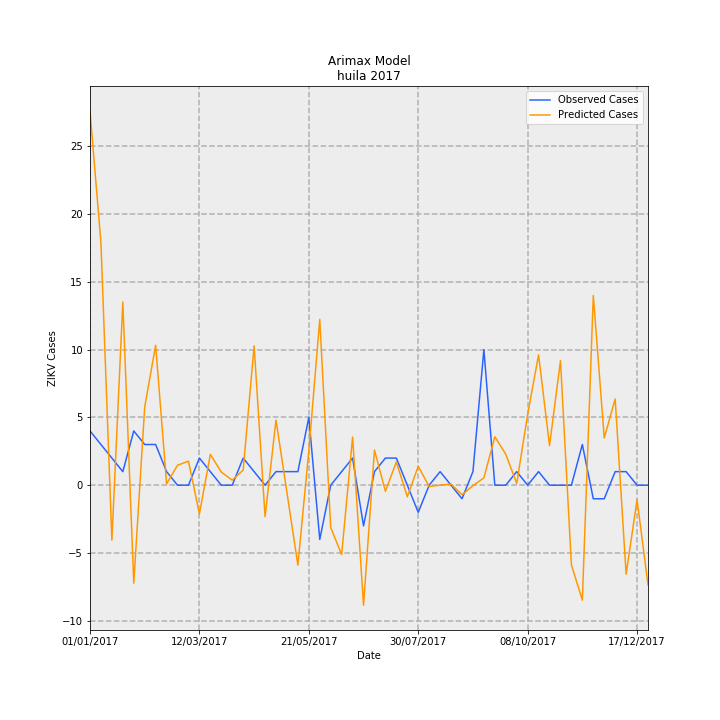

The table this chart was drawn from, first rows:
Date, predictions_incidence, observed_incidence, Predicted Cases, Observed Cases, error
01/01/2017, 2.388, 0.3464, 27.58, 4.0, -23.58
08/01/2017, 1.548, 0.2598, 17.87, 3, -14.87
15/01/2017, -0.3508, 0.1732, -4.052, 2.0, 6.052
22/01/2017, 1.169, 0.08659, 13.5, 1.0, -12.5
29/01/2017, -0.6256, 0.3464, -7.224, 4.0, 11.22
05/02/2017, 0.4989, 0.2598, 5.762, 3, -2.762
12/02/2017, 0.8936, 0.2598, 10.32, 3, -7.319
19/02/2017, 0.009144, 0.08659, 0.1056, 1.0, 0.8944
26/02/2017, 0.1275, 0.0, 1.472, 0.0, -1.472
05/03/2017, 0.1533, 0.0, 1.77, 0.0, -1.77
12/03/2017, -0.1833, 0.1732, -2.117, 2.0, 4.117
19/03/2017, 0.1969, 0.08659, 2.274, 1.0, -1.274
26/03/2017, 0.08373, 0.0, 0.967, 0.0, -0.967
02/04/2017, 0.03235, 0.0, 0.3736, 0.0, -0.3736
09/04/2017, 0.09651, 0.1732, 1.114, 2.0, 0.8855
16/04/2017, 0.8901, 0.08659, 10.28, 1.0, -9.279
23/04/2017, -0.2009, 0.0, -2.32, 0.0, 2.32
30/04/2017, 0.4161, 0.08659, 4.805, 1.0, -3.805
07/05/2017, -0.04628, 0.08659, -0.5344, 1.0, 1.534
14/05/2017, -0.5106, 0.08659, -5.897, 1.0, 6.897
21/05/2017, 0.2188, 0.433, 2.527, 5.0, 2.473
28/05/2017, 1.059, -0.3464, 12.22, -4.0, -16.22
04/06/2017, -0.2706, 0.0, -3.125, 0.0, 3.125
11/06/2017, -0.4429, 0.08659, -5.114, 1.0, 6.114
18/06/2017, 0.3074, 0.1732, 3.55, 2.0, -1.55
25/06/2017, -0.7668, -0.2598, -8.855, -3, 5.855
02/07/2017, 0.2245, 0.08659, 2.592, 1.0, -1.592
09/07/2017, -0.03902, 0.1732, -0.4507, 2.0, 2.451
16/07/2017, 0.1485, 0.1732, 1.715, 2.0, 0.2851
23/07/2017, -0.07397, 0.0, -0.8542, 0.0, 0.8542
30/07/2017, 0.1204, -0.1732, 1.39, -2.0, -3.39
06/08/2017, -0.008564, 0.0, -0.0989, 0.0, 0.0989
13/08/2017, 0.0005731, 0.08659, 0.006618, 1.0, 0.9934
20/08/2017, 0.006731, 0.0, 0.07773, 0.0, -0.07773
27/08/2017, -0.06129, -0.08659, -0.7078, -1.0, -0.2922
03/09/2017, -0.002737, 0.08659, -0.03161, 1.0, 1.032
10/09/2017, 0.04643, 0.8659, 0.5362, 10.0, 9.464
17/09/2017, 0.3093, 0.0, 3.571, 0.0, -3.571
24/09/2017, 0.198, 0.0, 2.286, 0.0, -2.286
01/10/2017, 0.01116, 0.08659, 0.1289, 1.0, 0.8711
08/10/2017, 0.452, 0.0, 5.22, 0.0, -5.22
15/10/2017, 0.8322, 0.08659, 9.611, 1.0, -8.611
22/10/2017, 0.2527, 0.0, 2.919, 0.0, -2.919
29/10/2017, 0.795, 0.0, 9.181, 0.0, -9.181
05/11/2017, -0.5091, 0.0, -5.879, 0.0, 5.879
12/11/2017, -0.7341, 0.2598, -8.478, 3, 11.48
19/11/2017, 1.211, -0.08659, 13.99, -1.0, -14.99
26/11/2017, 0.3016, -0.08659, 3.483, -1.0, -4.483
03/12/2017, 0.5504, 0.08659, 6.356, 1.0, -5.356
10/12/2017, -0.5679, 0.08659, -6.558, 1.0, 7.558
17/12/2017, -0.0926, 0.0, -1.069, 0.0, 1.069
24/12/2017, -0.6362, 0.0, -7.347, 0.0, 7.347
